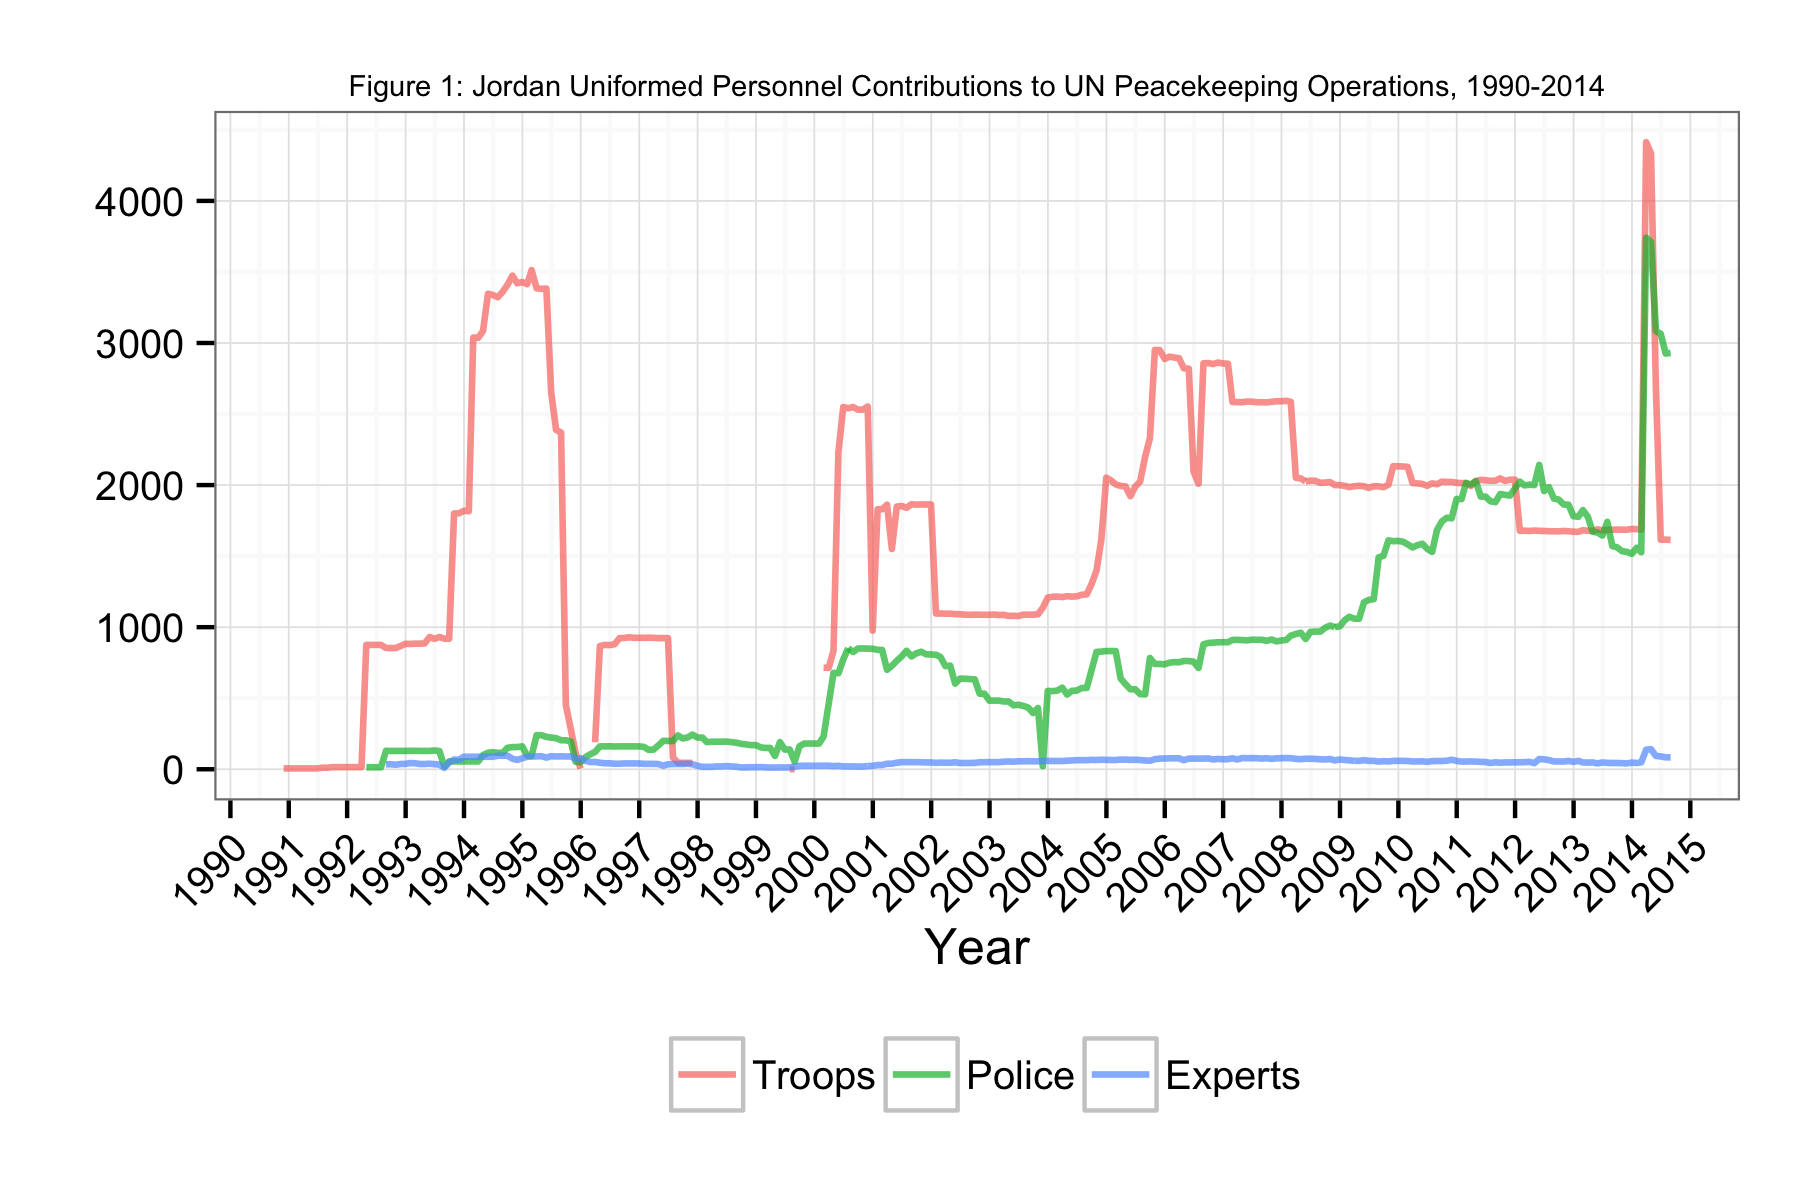

Data behind this chart, as committed beside it:
Date, Troops, Police, Experts
1990-11-30, 6, NA, NA
1990-12-31, 6, NA, NA
1991-01-31, 6, NA, NA
1991-02-28, 6, NA, NA
1991-03-31, 6, NA, NA
1991-04-30, 6, NA, NA
1991-06-30, 6, NA, NA
1991-07-31, 11, NA, NA
1991-08-31, 11, NA, NA
1991-09-30, 15, NA, NA
1991-10-31, 15, NA, NA
1991-11-30, 15, NA, NA
1991-12-31, 15, NA, NA
1992-01-31, 15, NA, NA
1992-02-29, 15, NA, NA
1992-03-31, 15, NA, NA
1992-04-30, 875, 14, NA
1992-05-31, 875, 14, NA
1992-06-30, 875, 14, NA
1992-07-31, 875, 14, NA
1992-08-31, 854, 130, 35
1992-09-30, 853, 129, 35
1992-10-31, 853, 129, 32
1992-11-30, 867, 129, 37
1992-12-31, 883, 129, 38
1993-01-31, 882, 130, 44
1993-02-28, 884, 130, 42
1993-03-31, 884, 129, 37
1993-04-30, 886, 129, 37
1993-05-31, 931, 129, 39
1993-06-30, 918, 132, 36
1993-07-31, 931, 128, 33
1993-08-31, 919, 20, 10
1993-09-30, 919, 55, 47
1993-10-31, 1800, 55, 68
1993-11-30, 1801, 55, 67
1993-12-31, 1819, 55, 88
1994-01-31, 1816, 55, 88
1994-02-28, 3038, 55, 88
1994-03-31, 3037, 55, 88
1994-04-30, 3085, 100, 88
1994-05-31, 3346, 116, 88
1994-06-30, 3338, 120, 88
1994-07-31, 3322, 116, 95
1994-08-31, 3360, 116, 95
1994-09-30, 3410, 151, 95
1994-10-31, 3474, 156, 74
1994-11-30, 3420, 156, 66
1994-12-31, 3429, 161, 77
1995-01-31, 3414, 96, 88
1995-02-28, 3513, 96, 89
1995-03-31, 3385, 240, 91
1995-04-30, 3381, 240, 92
1995-05-31, 3383, 228, 82
1995-06-30, 2655, 223, 92
1995-07-31, 2389, 219, 90
1995-08-31, 2369, 204, 91
1995-09-30, 451, 204, 90
1995-10-31, 282, 196, 90
1995-11-30, 115, 53, 73
... 225 more rows
